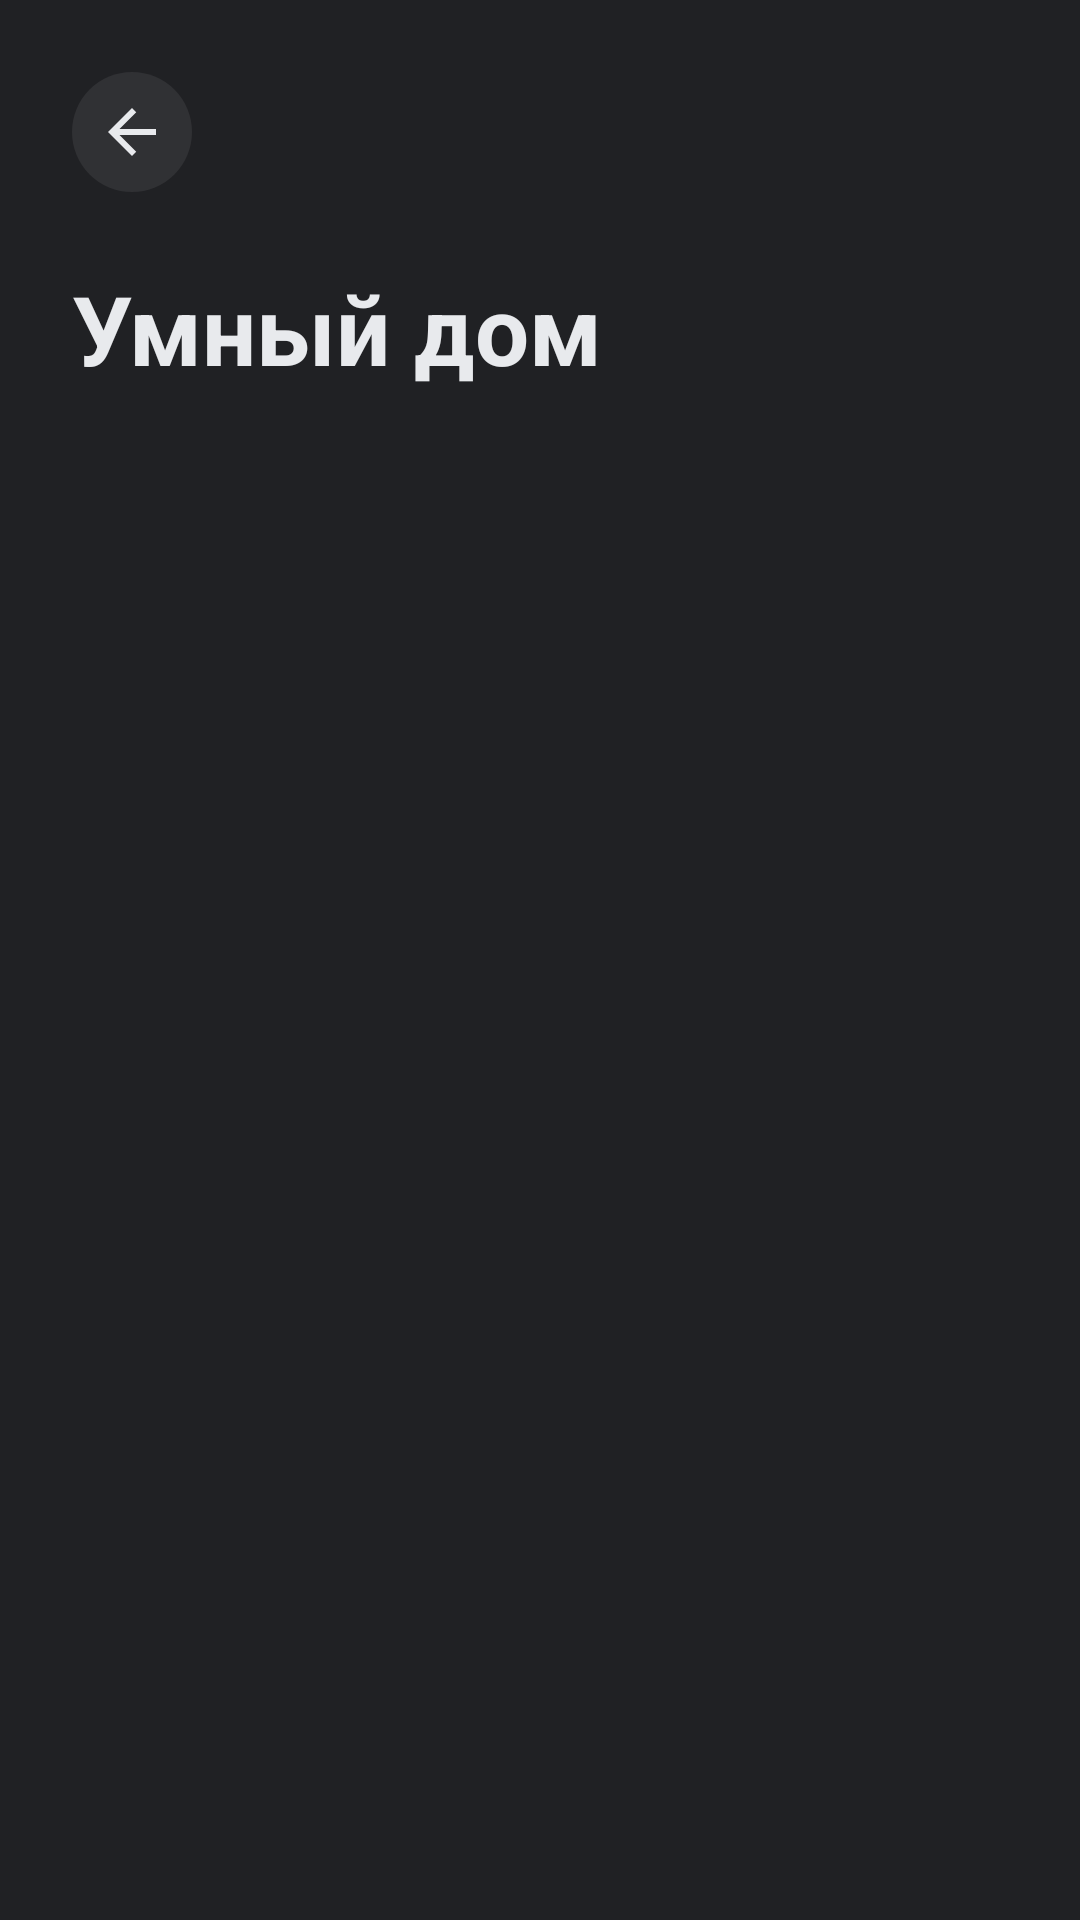

This screen was rendered from an Android layout file. Write that file and the resources it references.
<!-- AndroidManifest.xml: application theme Theme.Alex -->
<!-- res/layout/activity_smart_home.xml -->
<?xml version="1.0" encoding="utf-8"?>
<LinearLayout xmlns:android="http://schemas.android.com/apk/res/android"
    android:layout_width="match_parent" android:layout_height="match_parent"
    android:background="@color/bg" android:orientation="vertical"
    android:padding="@dimen/pad_screen">
    <ImageButton android:id="@+id/btnBack" android:layout_width="40dp"
        android:layout_height="40dp" android:background="@drawable/bg_card"
        android:src="@drawable/ic_arrow_back" />
    <TextView android:layout_width="wrap_content" android:layout_height="wrap_content"
        android:layout_marginTop="24dp" android:text="Умный дом"
        android:textColor="@color/text" android:textSize="@dimen/text_h1"
        android:textStyle="bold" />
</LinearLayout>
<!-- resources referenced by this layout -->
<resources>
  <color name="bg">#202124</color>
  <color name="text">#E8EAED</color>
  <dimen name="pad_screen">24dp</dimen>
  <dimen name="text_h1">32sp</dimen>
  <!-- drawable bg_card (drawable) -->
  <?xml version="1.0" encoding="utf-8"?>
  <shape xmlns:android="http://schemas.android.com/apk/res/android" android:shape="rectangle">
      <solid android:color="@color/surface" />
      <corners android:radius="@dimen/card_radius" />
  </shape>
  <!-- drawable ic_arrow_back (drawable) -->
  <vector xmlns:android="http://schemas.android.com/apk/res/android"
      android:width="24dp"
      android:height="24dp"
      android:viewportWidth="24"
      android:viewportHeight="24">
      <path
          android:fillColor="@color/text"
          android:pathData="M20,11H7.83l5.59,-5.59L12,4l-8,8 8,8 1.41,-1.41L7.83,13H20v-2z" />
  </vector>
  <style name="Theme.Alex" parent="Base.Theme.Alex" />
  <color name="surface">#303134</color>
  <dimen name="card_radius">20dp</dimen>
  <style name="Base.Theme.Alex" parent="Theme.Material3.DayNight.NoActionBar">
          
          
      </style>
</resources>
